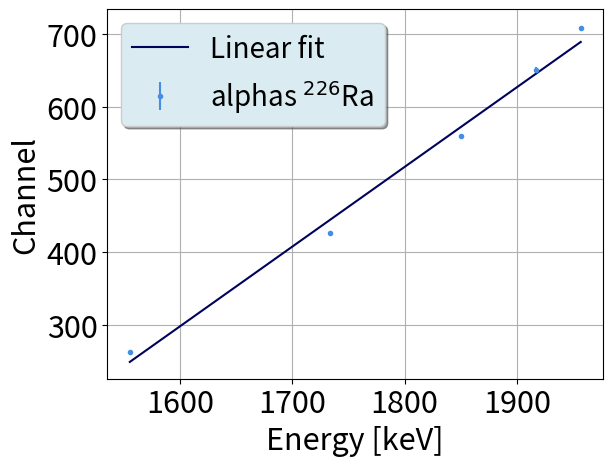

Write the Python code that produced this figure.
###   RiP   ###
# [redacted]

from cmath import sqrt
from matplotlib.pylab import *
import matplotlib.pyplot as plt
import numpy as np
from scipy import stats

#################################################
###   Calibration using channel uncertainty   ###
#################################################
def Calibracao(E, Ch, dCh):
   
    sx=0.0 #Declaração de variáveis para simplificar os somatórios 
    sy=0.0 #que são precisos para calcular os paremetros da reta
    sxy=0.0
    sxx=0.0
    syy=0.0
    sinv=0.0
#   delta=0.0

    for i in range(0,len(Ch)): #De acordo com as listas criadas, calcula os somatórios
                                    #que usamos de seguida
        sx+=E[i]/((dCh[i])**2)
        sy+=Ch[i]/((dCh[i])**2)
        sxy+=(E[i]*Ch[i])/((dCh[i])**2)
        sxx+=((E[i])**2)/((dCh[i])**2)
        syy+=((Ch[i])**2)/((dCh[i])**2)
        sinv+= 1/((dCh[i])**2)
            
    delta = sinv*sxx - (sx*sx)

    m=(sinv*sxy-sx*sy)/(delta) #Calcula o declive
    b= (sxx*sy-sx*sxy)/(delta) #Calcula a ordenada na origem
    sigma_m = (sinv/delta)**(0.5)#Calcula incerteza associada ao declive
    sigma_b = (sxx/delta)**(0.5) #Calcula incerteza associada à ordenada na origem   

    print('E (keV) = (', "{:.6f}".format(1/m), '+-',"{:.6f}".format(
        sigma_m/m**2),') x Channel + (',"{:.6f}".format(b/m), '+-', "{:.6f}".format(
            ((sigma_b/m)**2+(b*sigma_m/m**2)**2)**0.5), ')')
    print()

    X = np.linspace( min(E), max(E))
    Y = m*X+b
 
    fig, ax = plt.subplots()
    ax.errorbar(E,Ch,dCh,None,'.', color ='xkcd:dark sky blue', label='alphas $^{226}$Ra')
    ax.plot(X,Y,color='xkcd:dark blue',label='Linear fit')
    legend = ax.legend(loc="upper left",ncol=1, shadow=True,fancybox=True,framealpha = 1.0,fontsize=20)
    legend.get_frame().set_facecolor('#DAEBF2')
    tick_params(axis='both', which='major', labelsize=22)
    xlabel('Energy [keV]',fontsize=22)
    ylabel('Channel', fontsize=22)
    grid()
    show()
    
    return'-------------------------'
#################################################
#################################################



#################################
###   Resolution definition   ###
#################################
def Resolucao(R, sqrtE):

    slope, intercept, r_value, p_value, std_err = stats.linregress(sqrtE, R)  
    #print(' slope=',"{:.4f}".format(slope),'\n',
    #      'intercept=',"{:.4f}".format(intercept),'\n',
    #      'R² = ', "{:.5f}".format(r_value**2),'\n',
    #      'std_Err = ',"{:.4f}".format(std_err),'\n')
    print('R = ',"{:.6f}".format(slope),' * 1/sqrt(E) +',"{:.6f}".format(intercept))
    print()
    #print('############################# \n')

    X = np.linspace(min(sqrtE), max(sqrtE))
    Y = slope*X+intercept
    
    fig, ax = plt.subplots()
    ax.plot(sqrtE,R,'.', color ='xkcd:dark sky blue',label = 'Resolution points')
    ax.plot(X,Y,color='xkcd:dark blue',label='Linear fit')
    legend = ax.legend(loc="upper center",ncol=1, shadow=True,fancybox=True,framealpha = 1.0,fontsize=20)
    legend.get_frame().set_facecolor('#DAEBF2')
    tick_params(axis='both', which='major', labelsize=22)
    xlabel('1/$\sqrt{E}$',fontsize=22)
    ylabel('R = $\sigma/{E}$', fontsize=22)
    grid()
    show()

    return'-------------------------'
#################################
#################################


############################################
###   Resolution parameters for alfaMC   ###
### with uncertainties in sigma/E        ###
############################################
def Resolucao_C_erros(R, sqrtE, dR):

    sx=0.0 #Declaração de variáveis para simplificar os somatórios 
    sy=0.0 #que são precisos para calcular os paremetros da reta
    sxy=0.0
    sxx=0.0
    syy=0.0
    sinv=0.0
    #   delta=0.0

    for i in range(0,len(R)): #De acordo com as listas criadas, calcula os somatórios
                                    #que usamos de seguida
        sx+=sqrtE[i]/((dR[i])**2)
        sy+=R[i]/((dR[i])**2)
        sxy+=(sqrtE[i]*R[i])/((dR[i])**2)
        sxx+=((sqrtE[i])**2)/((dR[i])**2)
        syy+=((R[i])**2)/((dR[i])**2)
        sinv+= 1/((dR[i])**2)
            
    delta = sinv*sxx - (sx*sx)

    m=(sinv*sxy-sx*sy)/(delta) #Calcula o declive
    b= (sxx*sy-sx*sxy)/(delta) #Calcula a ordenada na origem
    sigma_m = (sinv/delta)**(0.5)#Calcula incerteza associada ao declive
    sigma_b = (sxx/delta)**(0.5) #Calcula incerteza associada à ordenada na origem   

    print('R = (', "{:.6f}".format(1/m), '+-',"{:.6f}".format(
        sigma_m/m**2),') x 1/sqrt(E) + (',"{:.6f}".format(b/m), '+-', "{:.6f}".format(
            ((sigma_b/m)**2+(b*sigma_m/m**2)**2)**0.5), ')')
    print()

    X = np.linspace( min(sqrtE), max(sqrtE))
    Y = m*X+b

    fig, ax = plt.subplots()
    ax.errorbar(sqrtE,R,dR,None,'.', color ='xkcd:dark sky blue', label='alphas $^{226}$Ra')
    ax.plot(X,Y,color='xkcd:dark blue',label='Linear fit')
    legend = ax.legend(loc="upper left",ncol=1, shadow=True,fancybox=True,framealpha = 1.0,fontsize=20)
    legend.get_frame().set_facecolor('#DAEBF2')
    tick_params(axis='both', which='major', labelsize=22)
    xlabel('Energy [keV]',fontsize=22)
    ylabel('Channel', fontsize=22)
    grid()
    show()

    return'-------------------------'
############################################
############################################


###   !!!!!!!!!!!!!!!!!!!!!!!!!!!!!!!!!!!!!!!!!!!!!!!!!!!!!!!!   ###
##   Input for energy calibration  in keV   ##~
##   V-Ta-Nb-SiO2-Si
Energies = [1956.7,
1916.7,
1850.6,
1733.4,
1555.5
]

Channels = [708,
651,
560,
426,
262
]

Sigmas = [2.97,
2.84,
2.45,
2.5,
2.5
]

#########################################
print('Calibração V-Ta-Nb-SiO2-Si:')                    #
Calibracao(Energies, Channels, Sigmas)  #
#########################################



###   !!!!!!!!!!!!!!!!!!!!!!!!!!!!!!!!!!!!!!!!!!!!!!!!!!!!!!!!   ###
##   Input for resolution parameters  in KeV  ##
sqrtE = [0.337400,
0.384096,
0.398787,
0.406165,
0.419392
]

Res = [3.1225734,
4.7740643,
5.2175290,
4.8947982,
5.7627595
]


SigmasR = [0.009332867,
0.012103575,
0.013048015,
0.013529166,
0.01443115
]

print('Resolução:')
#Resolucao(Res, sqrtE)
print('Resolução c/ erros:')
#Resolucao_C_erros(Res, sqrtE, SigmasR)
